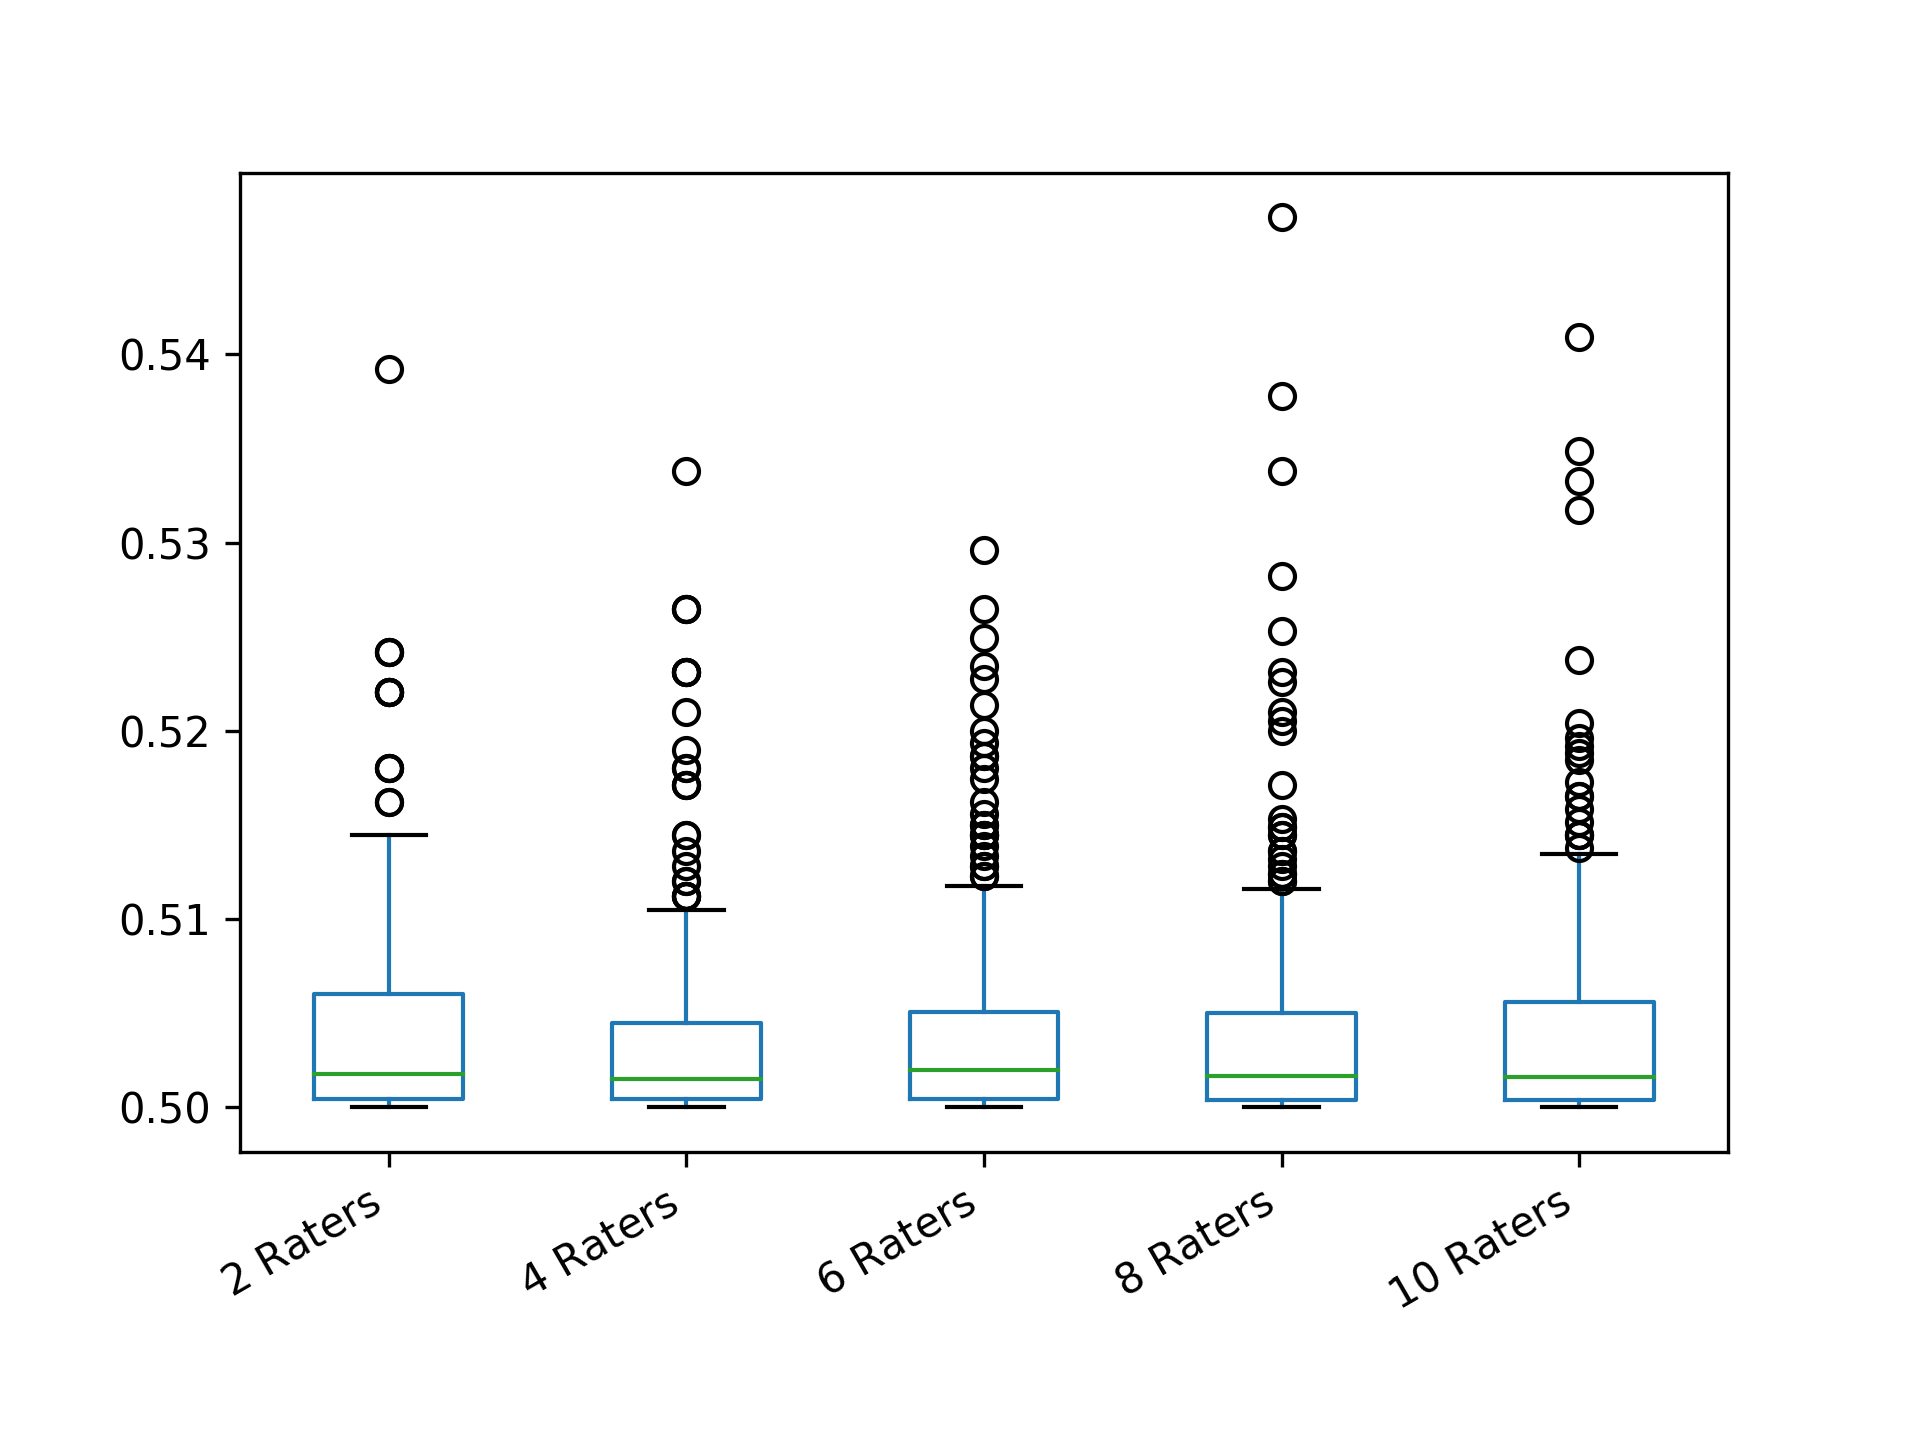

The data file committed next to this chart (first rows):
2 Raters; 4 Raters; 6 Raters; 8 Raters; 10 Raters
0.505; 0.5112; 0.5032; 0.5078; 0.5134
0.5; 0.5001; 0.5108; 0.5; 0.5107
0.5024; 0.501; 0.5047; 0.5043; 0.5092
0.505; 0.501; 0.5011; 0.5005; 0.5018
0.5008; 0.5078; 0.5001; 0.5012; 0.5014
0.5181; 0.5036; 0.5035; 0.5003; 0.5044
0.504; 0.5066; 0.5035; 0.5053; 0.5
0.506; 0.5021; 0.5035; 0.5002; 0.5107
0.5008; 0.5032; 0.5022; 0.5005; 0.5095
0.5024; 0.5003; 0.5064; 0.5091; 0.5166
0.506; 0.5001; 0.5018; 0.5378; 0.5052
0.5004; 0.501; 0.5123; 0.5; 0.5032
0.5084; 0.5003; 0.5029; 0.5006; 0.5004
0.5002; 0.5; 0.5084; 0.5; 0.5
0.504; 0.5171; 0.5008; 0.5006; 0.5001
0.5002; 0.5021; 0.5002; 0.501; 0.5092
0.5084; 0.5036; 0.5047; 0.5012; 0.5015
0.506; 0.5055; 0.5003; 0.5003; 0.5098
0.504; 0.5008; 0.5144; 0.5; 0.5158
0.5012; 0.5008; 0.5016; 0.5024; 0.5001
0.5012; 0.5018; 0.5162; 0.502; 0.5144
0.5012; 0.5036; 0.5047; 0.5; 0.503
0.5008; 0.5; 0.5012; 0.5072; 0.5
0.5242; 0.5045; 0.5; 0.5066; 0.5067
0.5144; 0.5231; 0.5; 0.5006; 0.5034
0.5004; 0.5072; 0.5008; 0.5004; 0.5333
0.5002; 0.5045; 0.5072; 0.5002; 0.5
0.5; 0.5015; 0.5012; 0.5; 0.5006
0.5012; 0.5001; 0.5089; 0.5078; 0.511
0.5072; 0.5006; 0.5156; 0.5024; 0.5001
0.5144; 0.5264; 0.5; 0.5005; 0.5
0.5084; 0.5002; 0.5228; 0.5006; 0.5016
0.5; 0.5008; 0.5103; 0.5021; 0.5067
0.5128; 0.5066; 0.5011; 0.5008; 0.5044
0.5; 0.5024; 0.5024; 0.5003; 0.5026
0.5018; 0.5078; 0.5038; 0.5; 0.5116
0.5002; 0.5028; 0.5181; 0.5004; 0.5024
0.506; 0.5004; 0.5; 0.5003; 0.5005
0.5004; 0.5136; 0.5044; 0.5005; 0.5184
0.5018; 0.5028; 0.5072; 0.5028; 0.5012
0.5072; 0.5018; 0.5001; 0.5053; 0.5087
0.5004; 0.5003; 0.5009; 0.5006; 0.5065
0.5004; 0.5021; 0.5004; 0.5004; 0.5084
0.5008; 0.5; 0.5053; 0.5063; 0.5018
0.5; 0.504; 0.5035; 0.5205; 0.5022
0.5002; 0.5; 0.5027; 0.5226; 0.5082
0.5024; 0.5024; 0.5076; 0.5003; 0.5001
0.505; 0.5066; 0.5024; 0.5136; 0.5104
0.5004; 0.5028; 0.5002; 0.5; 0.5004
0.5; 0.5; 0.504; 0.5005; 0.5004
0.5098; 0.501; 0.5004; 0.5001; 0.5048
0.505; 0.5; 0.5027; 0.502; 0.5004
0.5084; 0.5028; 0.5093; 0.5036; 0.507
0.5024; 0.5; 0.5018; 0.5136; 0.5027
0.5; 0.5231; 0.5018; 0.5011; 0.5005
0.5072; 0.5008; 0.5072; 0.5012; 0.5008
0.5072; 0.5003; 0.508; 0.5048; 0.5019
0.5032; 0.5; 0.5004; 0.5012; 0.5056
0.5008; 0.5001; 0.5112; 0.5015; 0.5409
0.505; 0.5045; 0.5027; 0.5005; 0.5015
... 240 more rows
